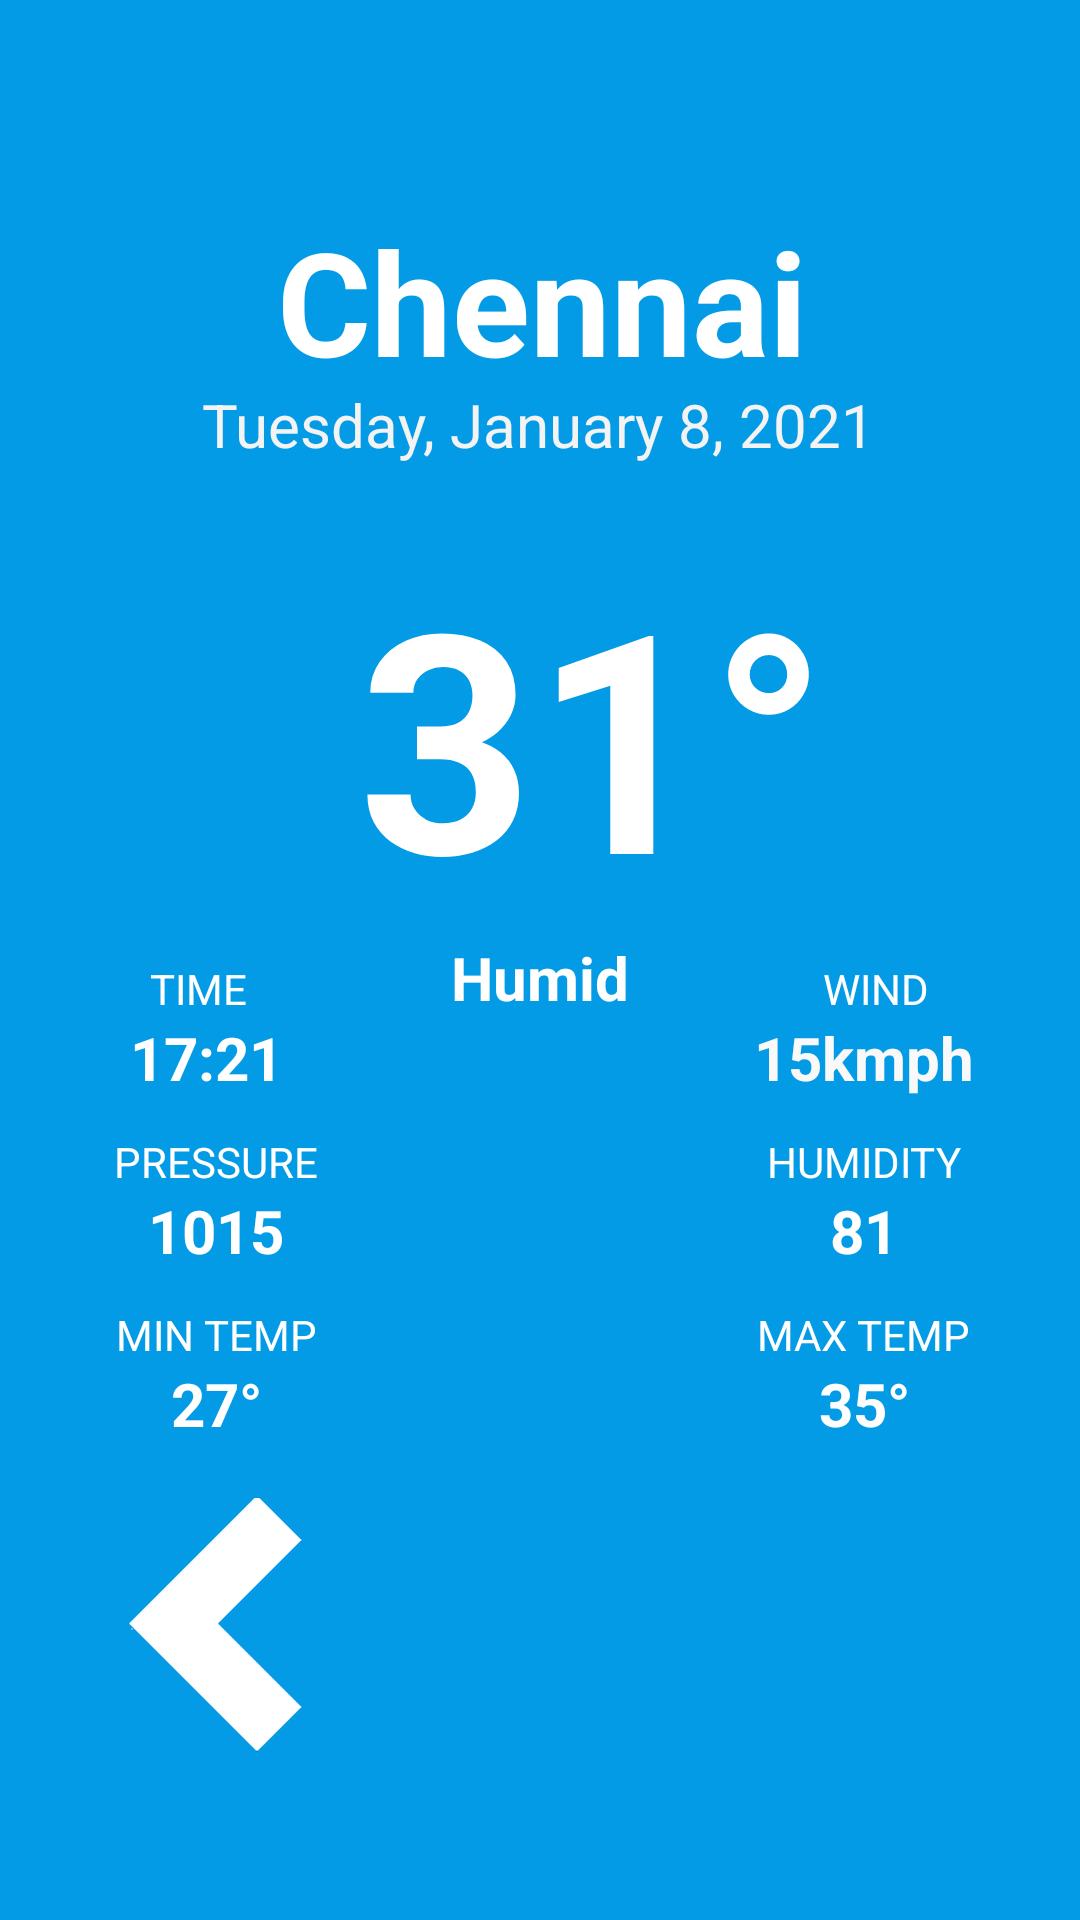

Android layout source for this screen:
<!-- AndroidManifest.xml: application theme Theme.WeatherApp -->
<!-- res/layout/activity_thursday.xml -->
<?xml version="1.0" encoding="utf-8"?>
<androidx.constraintlayout.widget.ConstraintLayout xmlns:android="http://schemas.android.com/apk/res/android"
    xmlns:app="http://schemas.android.com/apk/res-auto"
    xmlns:tools="http://schemas.android.com/tools"
    android:layout_width="match_parent"
    android:layout_height="match_parent"
    android:background="#039BE5"
    tools:context=".Thursday">

   <androidx.constraintlayout.widget.Guideline
        android:id="@+id/h5"
        android:layout_width="wrap_content"
        android:layout_height="wrap_content"
        android:orientation="horizontal"
        app:layout_constraintGuide_percent="0.5" />

    <androidx.constraintlayout.widget.Guideline
        android:id="@+id/h4"
        android:layout_width="wrap_content"
        android:layout_height="wrap_content"
        android:orientation="horizontal"
        app:layout_constraintGuide_percent="0.44" />

    <androidx.constraintlayout.widget.Guideline
        android:id="@+id/h3"
        android:layout_width="wrap_content"
        android:layout_height="wrap_content"
        android:orientation="horizontal"
        app:layout_constraintGuide_percent="0.27" />

    <androidx.constraintlayout.widget.Guideline
        android:id="@+id/h2"
        android:layout_width="wrap_content"
        android:layout_height="wrap_content"
        android:orientation="horizontal"
        app:layout_constraintGuide_percent="0.2" />

    <androidx.constraintlayout.widget.Guideline
        android:id="@+id/h1"
        android:layout_width="wrap_content"
        android:layout_height="wrap_content"
        android:orientation="horizontal"
        app:layout_constraintGuide_percent="0.1" />

    <androidx.constraintlayout.widget.Guideline
        android:id="@+id/h7"
        android:layout_width="wrap_content"
        android:layout_height="wrap_content"
        android:orientation="horizontal"
        app:layout_constraintGuide_percent="0.59" />

    <androidx.constraintlayout.widget.Guideline
        android:id="@+id/h8"
        android:layout_width="wrap_content"
        android:layout_height="wrap_content"
        android:orientation="horizontal"
        app:layout_constraintGuide_percent="0.68" />

    <androidx.constraintlayout.widget.Guideline
        android:id="@+id/h9"
        android:layout_width="wrap_content"
        android:layout_height="wrap_content"
        android:orientation="horizontal"
        app:layout_constraintGuide_percent="0.78"/>

 <TextView
     android:id="@+id/textViewMaxTemp"
     android:layout_width="wrap_content"
     android:layout_height="wrap_content"
     android:text="35°"
     android:textColor="#FFFFFF"
     android:textSize="20sp"
     android:textStyle="bold"
     app:layout_constraintEnd_toStartOf="@+id/v90"
     app:layout_constraintStart_toStartOf="@+id/v70"
     app:layout_constraintTop_toBottomOf="@+id/textViewMaxTempText" />

    <TextView
        android:id="@+id/textViewMinTemp"
        android:layout_width="wrap_content"
        android:layout_height="wrap_content"
        android:text="27°"
        android:textColor="#FFFFFF"
        android:textSize="20sp"
        android:textStyle="bold"
        app:layout_constraintEnd_toStartOf="@+id/v30"
        app:layout_constraintStart_toStartOf="@+id/v10"
        app:layout_constraintTop_toBottomOf="@+id/textViewMinTempText" />

 <TextView
     android:id="@+id/textViewHumidity"
     android:layout_width="wrap_content"
     android:layout_height="wrap_content"
     android:text="81"
     android:textColor="#FFFFFF"
     android:textSize="20sp"
     android:textStyle="bold"
     app:layout_constraintEnd_toStartOf="@+id/v90"
     app:layout_constraintStart_toStartOf="@+id/v70"
     app:layout_constraintTop_toBottomOf="@+id/textViewHumidityText" />

    <TextView
        android:id="@+id/textViewMaxTempText"
        android:layout_width="wrap_content"
        android:layout_height="wrap_content"
        android:text="MAX TEMP"
        android:textColor="#FFFFFF"
        app:layout_constraintEnd_toStartOf="@+id/v90"
        app:layout_constraintStart_toStartOf="@+id/v70"
        app:layout_constraintTop_toTopOf="@+id/h8" />

    <TextView
        android:id="@+id/textViewPressureText"
        android:layout_width="wrap_content"
        android:layout_height="wrap_content"
        android:text="PRESSURE"
        android:textColor="#FFFFFF"
        app:layout_constraintEnd_toStartOf="@+id/v30"
        app:layout_constraintStart_toStartOf="@+id/v10"
        app:layout_constraintTop_toTopOf="@+id/h7" />

    <TextView
        android:id="@+id/textViewHumidityText"
        android:layout_width="wrap_content"
        android:layout_height="wrap_content"
        android:text="HUMIDITY"
        android:textColor="#FFFFFF"
        app:layout_constraintEnd_toStartOf="@+id/v90"
        app:layout_constraintStart_toStartOf="@+id/v70"
        app:layout_constraintTop_toTopOf="@+id/h7" />

 <TextView
     android:id="@+id/textViewPressure"
     android:layout_width="wrap_content"
     android:layout_height="wrap_content"
     android:text="1015"
     android:textColor="#FFFFFF"
     android:textSize="20sp"
     android:textStyle="bold"
     app:layout_constraintEnd_toStartOf="@+id/v30"
     app:layout_constraintStart_toStartOf="@+id/v10"
     app:layout_constraintTop_toBottomOf="@+id/textViewPressureText" />

    <androidx.constraintlayout.widget.Guideline
        android:id="@+id/v10"
        android:layout_width="wrap_content"
        android:layout_height="wrap_content"
        android:orientation="vertical"
        app:layout_constraintGuide_percent="0.1" />

    <androidx.constraintlayout.widget.Guideline
        android:id="@+id/v30"
        android:layout_width="wrap_content"
        android:layout_height="wrap_content"
        android:orientation="vertical"
        app:layout_constraintGuide_percent="0.3" />

    <androidx.constraintlayout.widget.Guideline
        android:id="@+id/v50"
        android:layout_width="wrap_content"
        android:layout_height="wrap_content"
        android:orientation="vertical"
        app:layout_constraintGuide_percent="0.5" />

    <androidx.constraintlayout.widget.Guideline
        android:id="@+id/v70"
        android:layout_width="wrap_content"
        android:layout_height="wrap_content"
        android:orientation="vertical"
        app:layout_constraintGuide_percent="0.7" />

    <androidx.constraintlayout.widget.Guideline
        android:id="@+id/v90"
        android:layout_width="wrap_content"
        android:layout_height="wrap_content"
        android:orientation="vertical"
        app:layout_constraintGuide_percent="0.9" />

 <TextView
     android:id="@+id/textViewLocation"
     android:layout_width="wrap_content"
     android:layout_height="wrap_content"
     android:layout_marginTop="4dp"
     android:text="Chennai"
     android:textColor="#FFFFFF"
     android:textSize="48sp"
     android:textStyle="bold"
     app:layout_constraintEnd_toStartOf="@+id/v70"
     app:layout_constraintHorizontal_bias="0.482"
     app:layout_constraintStart_toStartOf="@+id/v30"
     app:layout_constraintTop_toTopOf="@+id/h1" />

 <TextView
     android:id="@+id/textViewTemp"
     android:layout_width="wrap_content"
     android:layout_height="wrap_content"
     android:layout_marginTop="4dp"
     android:text="31°"
     android:textColor="#FFFFFF"
     android:textSize="102sp"
     android:textStyle="bold"
     app:layout_constraintEnd_toStartOf="@+id/v90"
     app:layout_constraintHorizontal_bias="0.19"
     app:layout_constraintStart_toStartOf="@+id/v30"
     app:layout_constraintTop_toTopOf="@+id/h3" />

    <TextView
        android:id="@+id/textViewDate"
        android:layout_width="wrap_content"
        android:layout_height="wrap_content"
        android:text="@string/date"
        android:textColor="#F3F3F3"
        android:textSize="20sp"
        app:layout_constraintEnd_toStartOf="@+id/v90"
        app:layout_constraintHorizontal_bias="0.495"
        app:layout_constraintStart_toStartOf="@+id/v10"
        app:layout_constraintTop_toTopOf="@+id/h2" />

 <TextView
     android:id="@+id/textViewWeather"
     android:layout_width="wrap_content"
     android:layout_height="wrap_content"
     android:text="Humid"
     android:textColor="#FFFFFF"
     android:textSize="20sp"
     android:textStyle="bold"
     app:layout_constraintEnd_toStartOf="@+id/v70"
     app:layout_constraintStart_toStartOf="@+id/v30"
     app:layout_constraintTop_toBottomOf="@+id/textViewTemp" />

 <TextView
        android:id="@+id/textView6"
        android:layout_width="wrap_content"
        android:layout_height="wrap_content"
        android:text="TIME"
        android:textColor="#FFFFFF"
        android:textSize="14sp"
        app:layout_constraintEnd_toStartOf="@+id/v30"
        app:layout_constraintHorizontal_bias="0.351"
        app:layout_constraintStart_toStartOf="@+id/v10"
        app:layout_constraintTop_toTopOf="@+id/h5" />

    <TextView
        android:id="@+id/textViewWind"
        android:layout_width="wrap_content"
        android:layout_height="wrap_content"
        android:text="@string/wind"
        android:textColor="#FFFEFE"
        android:textSize="14sp"
        app:layout_constraintEnd_toStartOf="@+id/v90"
        app:layout_constraintHorizontal_bias="0.607"
        app:layout_constraintStart_toStartOf="@+id/v70"
        app:layout_constraintTop_toTopOf="@+id/h5" />

    <TextView
        android:id="@+id/textViewTime"
        android:layout_width="wrap_content"
        android:layout_height="wrap_content"
        android:text="17:21"
        android:textColor="#FFFFFF"
        android:textSize="20sp"
        android:textStyle="bold"
        app:layout_constraintEnd_toStartOf="@+id/v30"
        app:layout_constraintHorizontal_bias="0.35"
        app:layout_constraintStart_toStartOf="@+id/v10"
        app:layout_constraintTop_toBottomOf="@+id/textView6" />

 <TextView
     android:id="@+id/textViewWindSpeed"
     android:layout_width="wrap_content"
     android:layout_height="wrap_content"
     android:text="15kmph"
     android:textColor="#FAF9F9"
     android:textSize="20sp"
     android:textStyle="bold"
     app:layout_constraintEnd_toStartOf="@+id/v90"
     app:layout_constraintHorizontal_bias="0.65"
     app:layout_constraintStart_toStartOf="@+id/v70"
     app:layout_constraintTop_toBottomOf="@+id/textViewWind" />

    <TextView
        android:id="@+id/textViewMinTempText"
        android:layout_width="wrap_content"
        android:layout_height="wrap_content"
        android:text="MIN TEMP"
        android:textColor="#FFFFFF"
        app:layout_constraintEnd_toStartOf="@+id/v30"
        app:layout_constraintStart_toStartOf="@+id/v10"
        app:layout_constraintTop_toTopOf="@+id/h8" />

    <ImageView
        android:id="@+id/imageViewLeft"
        android:layout_width="wrap_content"
        android:layout_height="wrap_content"
        app:layout_constraintEnd_toStartOf="@+id/v30"
        app:layout_constraintStart_toStartOf="@+id/v10"
        app:layout_constraintTop_toTopOf="@+id/h9"
        app:srcCompat="@mipmap/leftarroww" />

</androidx.constraintlayout.widget.ConstraintLayout>
<!-- resources referenced by this layout -->
<resources>
  <!-- mipmap leftarroww: png bitmap (mipmap-hdpi, 1117 bytes) -->
  <string name="date"> Tuesday, January 8, 2021</string>
  <string name="wind">WIND</string>
  <style name="Theme.WeatherApp" parent="Theme.MaterialComponents.DayNight.NoActionBar">
          
          <item name="colorPrimary">@color/black</item>
          <item name="colorPrimaryVariant">@color/black</item>
          <item name="colorOnPrimary">@color/white</item>
          
          <item name="colorSecondary">@color/teal_200</item>
          <item name="colorSecondaryVariant">@color/teal_700</item>
          <item name="colorOnSecondary">@color/black</item>
          
          <item name="android:statusBarColor" tools:targetApi="l">?attr/colorPrimaryVariant</item>
          
  
      </style>
  <!-- not gathered from this repository: default colours our renderer supplied (Android Studio template values) -->
  <color name="teal_200">#FF03DAC5</color>
  <color name="teal_700">#FF018786</color>
  <color name="black">#FF000000</color>
  <color name="white">#FFFFFFFF</color>
</resources>
